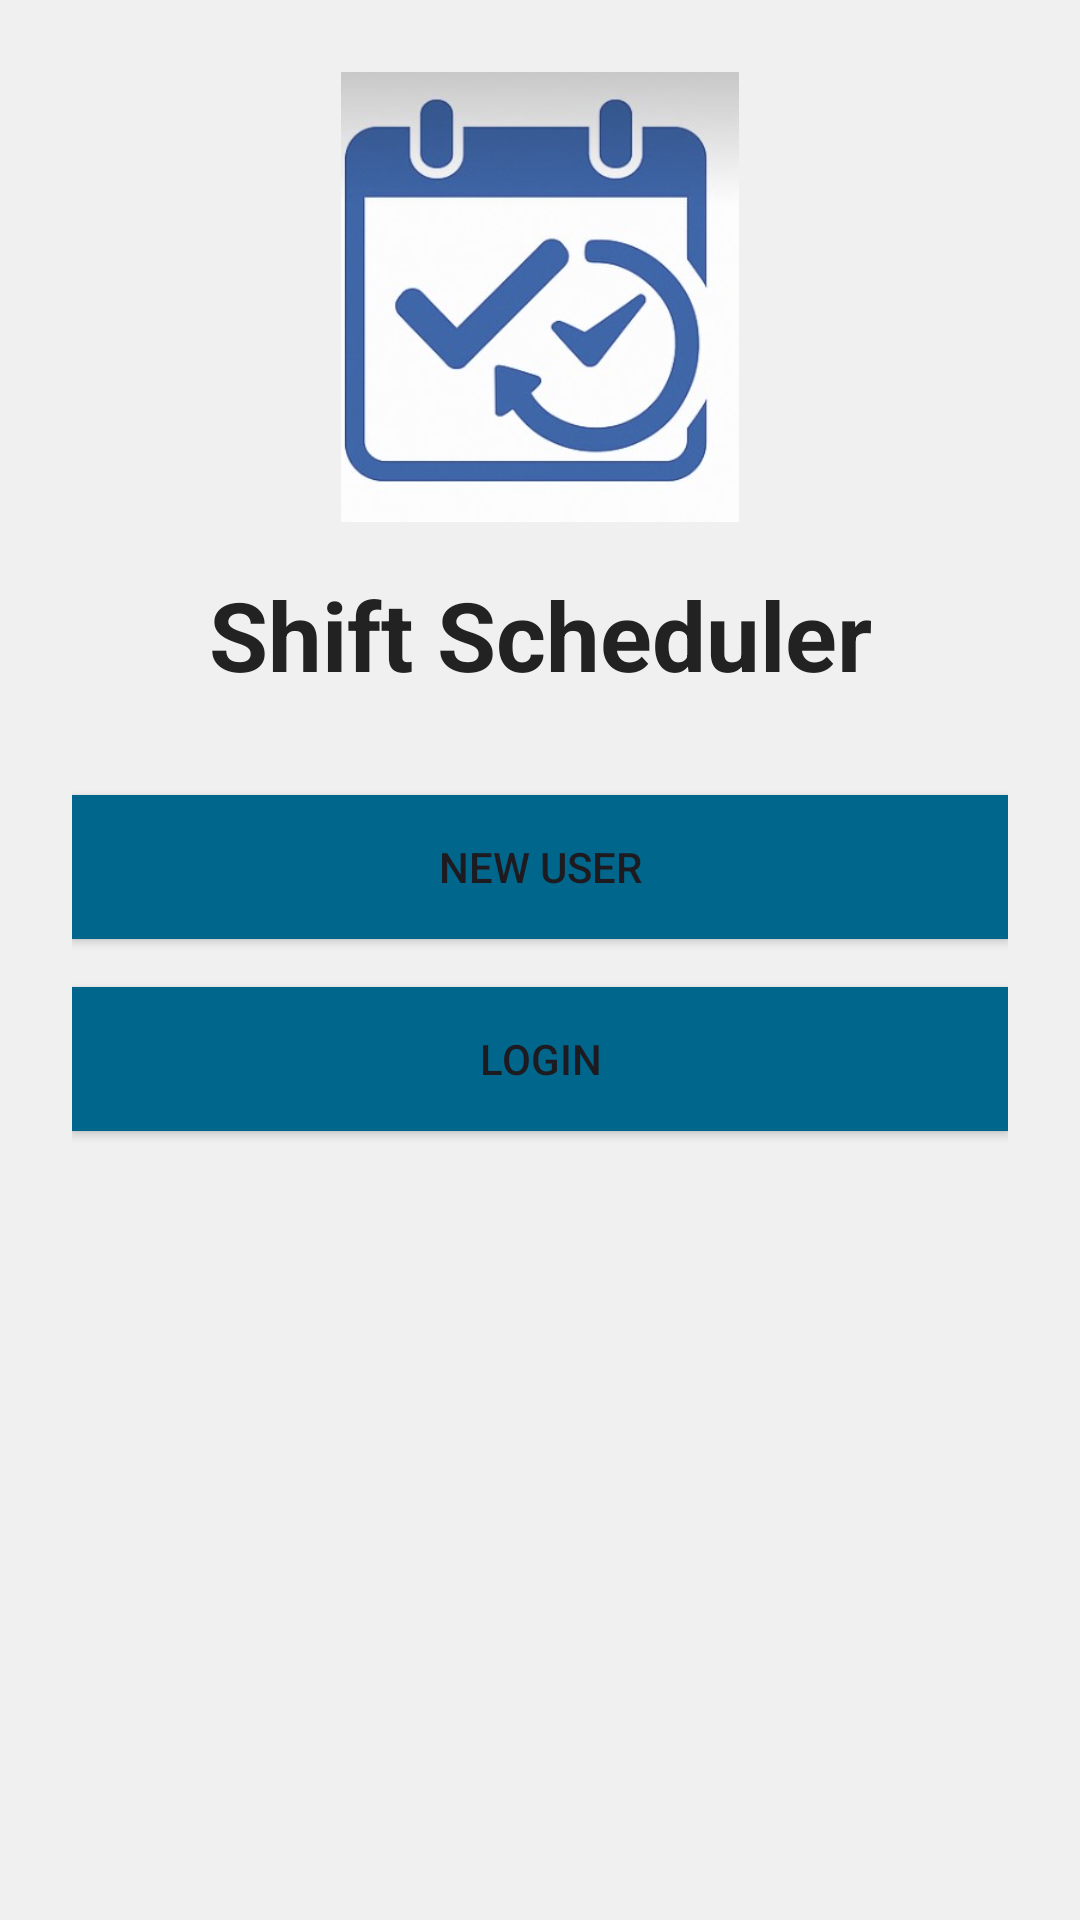

Here is an Android app screen rendered from its layout file. Give the layout XML and the strings, colors and styles it references.
<!-- AndroidManifest.xml: application theme Theme.Material3.DayNight.NoActionBar -->
<!-- res/layout/fragment_welcome.xml -->
<?xml version="1.0" encoding="utf-8"?>
<FrameLayout xmlns:android="http://schemas.android.com/apk/res/android"
    xmlns:app="http://schemas.android.com/apk/res-auto"
    xmlns:tools="http://schemas.android.com/tools"
    android:layout_width="match_parent"
    android:layout_height="match_parent"
    tools:context=".fragments.WelcomeFragment">
    <androidx.constraintlayout.widget.ConstraintLayout
        android:layout_width="match_parent"
        android:layout_height="match_parent"
        android:padding="24dp"
        android:background="#F0F0F0"
        android:layoutDirection="rtl">

        
        <ImageView
            android:id="@+id/imgLogo"
            android:layout_width="150dp"
            android:layout_height="150dp"
            android:src="@drawable/ic_shift_logo"
            app:layout_constraintTop_toTopOf="parent"
            app:layout_constraintStart_toStartOf="parent"
            app:layout_constraintEnd_toEndOf="parent"/>

        
        <TextView
            android:id="@+id/tvAppTitle"
            android:layout_width="wrap_content"
            android:layout_height="wrap_content"
            android:text="Shift Scheduler"
            android:textSize="32sp"
            android:textStyle="bold"
            android:textColor="#222"
            app:layout_constraintTop_toBottomOf="@id/imgLogo"
            app:layout_constraintStart_toStartOf="parent"
            app:layout_constraintEnd_toEndOf="parent"
            android:layout_marginTop="16dp"/>

        
        <Button
            android:id="@+id/btnRegister"

            android:layout_width="0dp"
            android:layout_height="wrap_content"
            android:layout_marginTop="32dp"
            android:background="@color/material_dynamic_primary40"
            android:text="New User"
            app:layout_constraintEnd_toEndOf="parent"
            app:layout_constraintStart_toStartOf="parent"
            app:layout_constraintTop_toBottomOf="@id/tvAppTitle" />

        
        <Button
            android:id="@+id/btnLogin"

            android:layout_width="0dp"
            android:layout_height="wrap_content"
            android:layout_marginTop="16dp"
            android:background="@color/material_dynamic_primary40"
            android:text="Login"
            app:layout_constraintEnd_toEndOf="parent"
            app:layout_constraintStart_toStartOf="parent"
            app:layout_constraintTop_toBottomOf="@id/btnRegister" />


    </androidx.constraintlayout.widget.ConstraintLayout>

</FrameLayout>
<!-- resources referenced by this layout -->
<resources>
  <!-- drawable ic_shift_logo: jpg bitmap (drawable, 22111 bytes) -->
</resources>
